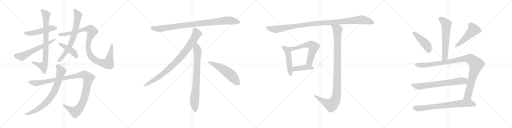
t = 0.00 s
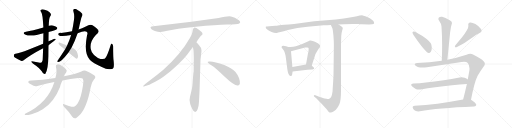
t = 3.92 s
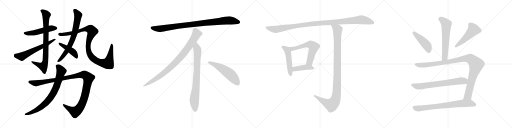
t = 7.85 s
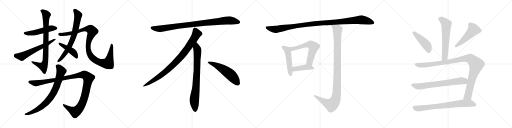
t = 11.77 s
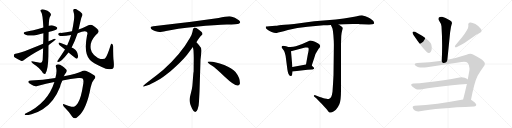
t = 15.69 s
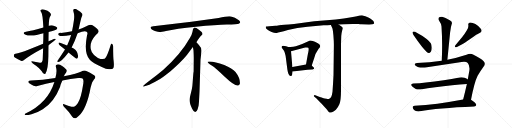
t = 19.61 s

The animated SVG that drew these frames (rendered in a browser with its animation timeline set to each time). Animation: 23 CSS @keyframes rules; one cycle of 19.61 s.

<svg version="1.1" viewBox="0 0 4096 1024" xmlns="http://www.w3.org/2000/svg">
  <g stroke="lightgray" stroke-dasharray="1,1" stroke-width="1" transform="scale(4, 4)">
    <line x1="0" y1="0" x2="256" y2="256"></line>
    <line x1="256" y1="0" x2="0" y2="256"></line>
    <line x1="128" y1="0" x2="128" y2="256"></line>
    <line x1="0" y1="128" x2="256" y2="128"></line>
    <line x1="256" y1="0" x2="512" y2="256"></line>
    <line x1="512" y1="0" x2="256" y2="256"></line>
    <line x1="384" y1="0" x2="384" y2="256"></line>
    <line x1="256" y1="128" x2="512" y2="128"></line>
    <line x1="512" y1="0" x2="768" y2="256"></line>
    <line x1="768" y1="0" x2="512" y2="256"></line>
    <line x1="640" y1="0" x2="640" y2="256"></line>
    <line x1="512" y1="128" x2="768" y2="128"></line>
    <line x1="768" y1="0" x2="1024" y2="256"></line>
    <line x1="1024" y1="0" x2="768" y2="256"></line>
    <line x1="896" y1="0" x2="896" y2="256"></line>
    <line x1="768" y1="128" x2="1024" y2="128"></line>
  </g>
<g transform="scale(1, -1) translate(0, -850)">
   <style type="text/css">
    @keyframes keyframes0 {
      from {
       stroke: black;
       stroke-dashoffset: 506;
       stroke-width: 128;
       }
       62% {
       animation-timing-function: step-end;
       stroke: black;
       stroke-dashoffset: 0;
       stroke-width: 128;
       }
       to {
       stroke: black;
       stroke-width: 1024;
       }
       }
       #make-me-a-hanzi-animation-0 {
         animation: keyframes0 0.661784s both;
         animation-delay: 0.000000s;
         animation-timing-function: linear;
       }
    @keyframes keyframes1 {
      from {
       stroke: black;
       stroke-dashoffset: 820;
       stroke-width: 128;
       }
       73% {
       animation-timing-function: step-end;
       stroke: black;
       stroke-dashoffset: 0;
       stroke-width: 128;
       }
       to {
       stroke: black;
       stroke-width: 1024;
       }
       }
       #make-me-a-hanzi-animation-1 {
         animation: keyframes1 0.917318s both;
         animation-delay: 0.661784s;
         animation-timing-function: linear;
       }
    @keyframes keyframes2 {
      from {
       stroke: black;
       stroke-dashoffset: 610;
       stroke-width: 128;
       }
       67% {
       animation-timing-function: step-end;
       stroke: black;
       stroke-dashoffset: 0;
       stroke-width: 128;
       }
       to {
       stroke: black;
       stroke-width: 1024;
       }
       }
       #make-me-a-hanzi-animation-2 {
         animation: keyframes2 0.746419s both;
         animation-delay: 1.579102s;
         animation-timing-function: linear;
       }
    @keyframes keyframes3 {
      from {
       stroke: black;
       stroke-dashoffset: 711;
       stroke-width: 128;
       }
       70% {
       animation-timing-function: step-end;
       stroke: black;
       stroke-dashoffset: 0;
       stroke-width: 128;
       }
       to {
       stroke: black;
       stroke-width: 1024;
       }
       }
       #make-me-a-hanzi-animation-3 {
         animation: keyframes3 0.828613s both;
         animation-delay: 2.325521s;
         animation-timing-function: linear;
       }
    @keyframes keyframes4 {
      from {
       stroke: black;
       stroke-dashoffset: 1047;
       stroke-width: 128;
       }
       77% {
       animation-timing-function: step-end;
       stroke: black;
       stroke-dashoffset: 0;
       stroke-width: 128;
       }
       to {
       stroke: black;
       stroke-width: 1024;
       }
       }
       #make-me-a-hanzi-animation-4 {
         animation: keyframes4 1.102051s both;
         animation-delay: 3.154134s;
         animation-timing-function: linear;
       }
    @keyframes keyframes5 {
      from {
       stroke: black;
       stroke-dashoffset: 438;
       stroke-width: 128;
       }
       59% {
       animation-timing-function: step-end;
       stroke: black;
       stroke-dashoffset: 0;
       stroke-width: 128;
       }
       to {
       stroke: black;
       stroke-width: 1024;
       }
       }
       #make-me-a-hanzi-animation-5 {
         animation: keyframes5 0.606445s both;
         animation-delay: 4.256185s;
         animation-timing-function: linear;
       }
    @keyframes keyframes6 {
      from {
       stroke: black;
       stroke-dashoffset: 1146;
       stroke-width: 128;
       }
       79% {
       animation-timing-function: step-end;
       stroke: black;
       stroke-dashoffset: 0;
       stroke-width: 128;
       }
       to {
       stroke: black;
       stroke-width: 1024;
       }
       }
       #make-me-a-hanzi-animation-6 {
         animation: keyframes6 1.182617s both;
         animation-delay: 4.862630s;
         animation-timing-function: linear;
       }
    @keyframes keyframes7 {
      from {
       stroke: black;
       stroke-dashoffset: 782;
       stroke-width: 128;
       }
       72% {
       animation-timing-function: step-end;
       stroke: black;
       stroke-dashoffset: 0;
       stroke-width: 128;
       }
       to {
       stroke: black;
       stroke-width: 1024;
       }
       }
       #make-me-a-hanzi-animation-7 {
         animation: keyframes7 0.886393s both;
         animation-delay: 6.045247s;
         animation-timing-function: linear;
       }
    @keyframes keyframes8 {
      from {
       stroke: black;
       stroke-dashoffset: 952;
       stroke-width: 128;
       }
       76% {
       animation-timing-function: step-end;
       stroke: black;
       stroke-dashoffset: 0;
       stroke-width: 128;
       }
       to {
       stroke: black;
       stroke-width: 1024;
       }
       }
       #make-me-a-hanzi-animation-8 {
         animation: keyframes8 1.024740s both;
         animation-delay: 6.931640s;
         animation-timing-function: linear;
       }
    @keyframes keyframes9 {
      from {
       stroke: black;
       stroke-dashoffset: 897;
       stroke-width: 128;
       }
       74% {
       animation-timing-function: step-end;
       stroke: black;
       stroke-dashoffset: 0;
       stroke-width: 128;
       }
       to {
       stroke: black;
       stroke-width: 1024;
       }
       }
       #make-me-a-hanzi-animation-9 {
         animation: keyframes9 0.979980s both;
         animation-delay: 7.956380s;
         animation-timing-function: linear;
       }
    @keyframes keyframes10 {
      from {
       stroke: black;
       stroke-dashoffset: 792;
       stroke-width: 128;
       }
       72% {
       animation-timing-function: step-end;
       stroke: black;
       stroke-dashoffset: 0;
       stroke-width: 128;
       }
       to {
       stroke: black;
       stroke-width: 1024;
       }
       }
       #make-me-a-hanzi-animation-10 {
         animation: keyframes10 0.894531s both;
         animation-delay: 8.936360s;
         animation-timing-function: linear;
       }
    @keyframes keyframes11 {
      from {
       stroke: black;
       stroke-dashoffset: 548;
       stroke-width: 128;
       }
       64% {
       animation-timing-function: step-end;
       stroke: black;
       stroke-dashoffset: 0;
       stroke-width: 128;
       }
       to {
       stroke: black;
       stroke-width: 1024;
       }
       }
       #make-me-a-hanzi-animation-11 {
         animation: keyframes11 0.695964s both;
         animation-delay: 9.830891s;
         animation-timing-function: linear;
       }
    @keyframes keyframes12 {
      from {
       stroke: black;
       stroke-dashoffset: 1119;
       stroke-width: 128;
       }
       78% {
       animation-timing-function: step-end;
       stroke: black;
       stroke-dashoffset: 0;
       stroke-width: 128;
       }
       to {
       stroke: black;
       stroke-width: 1024;
       }
       }
       #make-me-a-hanzi-animation-12 {
         animation: keyframes12 1.160645s both;
         animation-delay: 10.526855s;
         animation-timing-function: linear;
       }
    @keyframes keyframes13 {
      from {
       stroke: black;
       stroke-dashoffset: 495;
       stroke-width: 128;
       }
       62% {
       animation-timing-function: step-end;
       stroke: black;
       stroke-dashoffset: 0;
       stroke-width: 128;
       }
       to {
       stroke: black;
       stroke-width: 1024;
       }
       }
       #make-me-a-hanzi-animation-13 {
         animation: keyframes13 0.652832s both;
         animation-delay: 11.687500s;
         animation-timing-function: linear;
       }
    @keyframes keyframes14 {
      from {
       stroke: black;
       stroke-dashoffset: 610;
       stroke-width: 128;
       }
       67% {
       animation-timing-function: step-end;
       stroke: black;
       stroke-dashoffset: 0;
       stroke-width: 128;
       }
       to {
       stroke: black;
       stroke-width: 1024;
       }
       }
       #make-me-a-hanzi-animation-14 {
         animation: keyframes14 0.746419s both;
         animation-delay: 12.340332s;
         animation-timing-function: linear;
       }
    @keyframes keyframes15 {
      from {
       stroke: black;
       stroke-dashoffset: 421;
       stroke-width: 128;
       }
       58% {
       animation-timing-function: step-end;
       stroke: black;
       stroke-dashoffset: 0;
       stroke-width: 128;
       }
       to {
       stroke: black;
       stroke-width: 1024;
       }
       }
       #make-me-a-hanzi-animation-15 {
         animation: keyframes15 0.592611s both;
         animation-delay: 13.086751s;
         animation-timing-function: linear;
       }
    @keyframes keyframes16 {
      from {
       stroke: black;
       stroke-dashoffset: 1079;
       stroke-width: 128;
       }
       78% {
       animation-timing-function: step-end;
       stroke: black;
       stroke-dashoffset: 0;
       stroke-width: 128;
       }
       to {
       stroke: black;
       stroke-width: 1024;
       }
       }
       #make-me-a-hanzi-animation-16 {
         animation: keyframes16 1.128092s both;
         animation-delay: 13.679362s;
         animation-timing-function: linear;
       }
    @keyframes keyframes17 {
      from {
       stroke: black;
       stroke-dashoffset: 609;
       stroke-width: 128;
       }
       66% {
       animation-timing-function: step-end;
       stroke: black;
       stroke-dashoffset: 0;
       stroke-width: 128;
       }
       to {
       stroke: black;
       stroke-width: 1024;
       }
       }
       #make-me-a-hanzi-animation-17 {
         animation: keyframes17 0.745605s both;
         animation-delay: 14.807454s;
         animation-timing-function: linear;
       }
    @keyframes keyframes18 {
      from {
       stroke: black;
       stroke-dashoffset: 449;
       stroke-width: 128;
       }
       59% {
       animation-timing-function: step-end;
       stroke: black;
       stroke-dashoffset: 0;
       stroke-width: 128;
       }
       to {
       stroke: black;
       stroke-width: 1024;
       }
       }
       #make-me-a-hanzi-animation-18 {
         animation: keyframes18 0.615397s both;
         animation-delay: 15.553059s;
         animation-timing-function: linear;
       }
    @keyframes keyframes19 {
      from {
       stroke: black;
       stroke-dashoffset: 502;
       stroke-width: 128;
       }
       62% {
       animation-timing-function: step-end;
       stroke: black;
       stroke-dashoffset: 0;
       stroke-width: 128;
       }
       to {
       stroke: black;
       stroke-width: 1024;
       }
       }
       #make-me-a-hanzi-animation-19 {
         animation: keyframes19 0.658529s both;
         animation-delay: 16.168456s;
         animation-timing-function: linear;
       }
    @keyframes keyframes20 {
      from {
       stroke: black;
       stroke-dashoffset: 1058;
       stroke-width: 128;
       }
       77% {
       animation-timing-function: step-end;
       stroke: black;
       stroke-dashoffset: 0;
       stroke-width: 128;
       }
       to {
       stroke: black;
       stroke-width: 1024;
       }
       }
       #make-me-a-hanzi-animation-20 {
         animation: keyframes20 1.111003s both;
         animation-delay: 16.826985s;
         animation-timing-function: linear;
       }
    @keyframes keyframes21 {
      from {
       stroke: black;
       stroke-dashoffset: 697;
       stroke-width: 128;
       }
       69% {
       animation-timing-function: step-end;
       stroke: black;
       stroke-dashoffset: 0;
       stroke-width: 128;
       }
       to {
       stroke: black;
       stroke-width: 1024;
       }
       }
       #make-me-a-hanzi-animation-21 {
         animation: keyframes21 0.817220s both;
         animation-delay: 17.937988s;
         animation-timing-function: linear;
       }
    @keyframes keyframes22 {
      from {
       stroke: black;
       stroke-dashoffset: 748;
       stroke-width: 128;
       }
       71% {
       animation-timing-function: step-end;
       stroke: black;
       stroke-dashoffset: 0;
       stroke-width: 128;
       }
       to {
       stroke: black;
       stroke-width: 1024;
       }
       }
       #make-me-a-hanzi-animation-22 {
         animation: keyframes22 0.858724s both;
         animation-delay: 18.755208s;
         animation-timing-function: linear;
       }
</style>
<path d="M 389.0 595.0 Q 402.0 599.0 420.0 603.0 Q 450.0 612.0 454.0 616.0 Q 461.0 623.0 457.0 631.0 Q 450.0 641.0 423.0 647.0 Q 407.0 650.0 390.0 645.0 L 347.0 630.0 Q 257.0 605.0 208.0 596.0 Q 175.0 589.0 200.0 575.0 Q 236.0 557.0 301.0 573.0 Q 322.0 579.0 347.0 584.0 L 389.0 595.0 Z" fill="lightgray"></path> 
<path d="M 388.0 520.0 Q 388.0 557.0 389.0 595.0 L 390.0 645.0 Q 391.0 705.0 401.0 719.0 Q 411.0 732.0 406.0 741.0 Q 400.0 753.0 380.0 764.0 Q 346.0 780.0 333.0 775.0 Q 317.0 771.0 329.0 755.0 Q 342.0 740.0 347.0 630.0 L 347.0 584.0 Q 347.0 533.0 345.0 501.0 L 345.0 465.0 Q 342.0 380.0 341.0 369.0 Q 335.0 344.0 320.0 349.0 Q 304.0 353.0 266.0 359.0 Q 253.0 363.0 250.0 359.0 Q 249.0 353.0 263.0 343.0 Q 318.0 306.0 334.0 280.0 Q 343.0 264.0 352.0 260.0 Q 359.0 257.0 363.0 261.0 Q 385.0 291.0 387.0 402.0 Q 387.0 430.0 388.0 489.0 L 388.0 520.0 Z" fill="lightgray"></path> 
<path d="M 388.0 489.0 Q 446.0 529.0 447.0 538.0 Q 441.0 542.0 430.0 539.0 Q 409.0 530.0 388.0 520.0 L 345.0 501.0 Q 158.0 423.0 123.0 421.0 Q 111.0 418.0 111.0 409.0 Q 110.0 396.0 119.0 390.0 Q 141.0 377.0 172.0 363.0 Q 182.0 362.0 192.0 370.0 Q 240.0 410.0 345.0 465.0 L 388.0 489.0 Z" fill="lightgray"></path> 
<path d="M 573.0 470.0 Q 597.0 516.0 621.0 585.0 L 629.0 615.0 Q 648.0 705.0 654.0 717.0 Q 663.0 729.0 658.0 741.0 Q 645.0 757.0 620.0 771.0 Q 604.0 781.0 593.0 778.0 Q 583.0 774.0 587.0 761.0 Q 597.0 733.0 592.0 692.0 Q 591.0 689.0 591.0 686.0 Q 585.0 641.0 576.0 601.0 L 569.0 571.0 Q 559.0 537.0 537.0 486.0 L 520.0 455.0 L 466.0 372.0 Q 462.0 368.0 459.0 362.0 Q 456.0 353.0 465.0 354.0 Q 489.0 354.0 548.0 431.0 L 573.0 470.0 Z" fill="lightgray"></path> 
<path d="M 621.0 585.0 Q 676.0 607.0 693.0 597.0 Q 705.0 590.0 696.0 567.0 Q 669.0 426.0 717.0 374.0 L 720.0 371.0 Q 742.0 347.0 814.0 315.0 Q 854.0 294.0 880.0 297.0 Q 902.0 297.0 907.0 307.0 Q 914.0 317.0 909.0 364.0 Q 905.0 392.0 905.0 479.0 Q 905.0 494.0 895.0 500.0 Q 891.0 504.0 886.0 492.0 Q 861.0 410.0 846.0 391.0 Q 839.0 373.0 804.0 379.0 Q 779.0 386.0 752.0 411.0 Q 730.0 432.0 726.0 459.0 Q 717.0 516.0 760.0 563.0 Q 767.0 573.0 780.0 583.0 Q 805.0 607.0 752.0 641.0 Q 725.0 660.0 707.0 648.0 Q 688.0 635.0 629.0 615.0 L 576.0 601.0 Q 530.0 592.0 488.0 587.0 Q 472.0 588.0 466.0 581.0 Q 463.0 577.0 470.0 569.0 Q 485.0 554.0 569.0 571.0 L 621.0 585.0 Z" fill="lightgray"></path> 
<path d="M 548.0 431.0 Q 605.0 383.0 612.0 381.0 Q 618.0 381.0 622.0 388.0 Q 629.0 398.0 619.0 427.0 Q 609.0 455.0 573.0 470.0 L 537.0 486.0 Q 497.0 502.0 475.0 510.0 Q 469.0 513.0 468.0 504.0 Q 469.0 495.0 477.0 489.0 L 520.0 455.0 L 548.0 431.0 Z" fill="lightgray"></path> 
<path d="M 499.0 207.0 Q 566.0 220.0 626.0 226.0 Q 657.0 229.0 663.0 220.0 Q 672.0 205.0 664.0 169.0 Q 649.0 67.0 622.0 24.0 Q 601.0 -10.0 572.0 -4.0 Q 544.0 5.0 518.0 15.0 Q 493.0 24.0 510.0 -2.0 Q 556.0 -48.0 578.0 -83.0 Q 596.0 -105.0 615.0 -89.0 Q 681.0 -47.0 717.0 110.0 Q 729.0 188.0 752.0 215.0 Q 767.0 228.0 761.0 241.0 Q 751.0 254.0 695.0 281.0 Q 673.0 291.0 651.0 278.0 Q 620.0 262.0 511.0 240.0 L 443.0 227.0 Q 338.0 209.0 249.0 207.0 Q 230.0 207.0 226.0 197.0 Q 223.0 188.0 250.0 174.0 Q 277.0 155.0 299.0 163.0 Q 369.0 181.0 435.0 194.0 L 499.0 207.0 Z" fill="lightgray"></path> 
<path d="M 435.0 194.0 Q 383.0 25.0 204.0 -58.0 Q 191.0 -65.0 202.0 -70.0 Q 215.0 -73.0 252.0 -64.0 Q 301.0 -51.0 342.0 -24.0 Q 433.0 34.0 481.0 157.0 Q 481.0 167.0 499.0 207.0 L 511.0 240.0 Q 518.0 256.0 529.0 270.0 Q 541.0 286.0 526.0 298.0 Q 511.0 314.0 497.0 322.0 Q 478.0 338.0 458.0 335.0 Q 443.0 334.0 447.0 317.0 Q 459.0 280.0 443.0 227.0 L 435.0 194.0 Z" fill="lightgray"></path> 
<path d="M 1749.0 705.5 L 1531.0 676.5 L 1226.0 639.5 Q 1193.0 636.5 1210.0 618.5 Q 1218.0 611.5 1239.0 602.5 Q 1267.0 594.5 1276.0 593.5 Q 1286.0 592.5 1328.0 601.5 Q 1406.0 620.5 1568.0 636.5 Q 1730.0 651.5 1815.0 653.5 Q 1900.0 655.5 1910.0 660.5 Q 1932.0 670.5 1911.0 687.5 Q 1879.0 714.5 1848.0 718.5 Q 1818.0 722.5 1749.0 705.5 Z" fill="lightgray"></path> 
<path d="M 1571.0 511.5 Q 1599.0 554.5 1606.0 561.5 L 1617.0 571.5 Q 1620.0 574.5 1620.0 580.5 Q 1620.0 585.5 1613.0 593.5 Q 1595.0 610.5 1571.0 625.5 Q 1560.0 630.5 1556.0 629.5 L 1551.0 626.5 Q 1549.0 625.5 1547.0 621.5 Q 1545.0 616.5 1544.0 615.5 L 1540.0 595.5 Q 1537.0 576.5 1519.0 545.5 Q 1447.0 417.5 1307.0 291.5 Q 1258.0 250.5 1203.0 209.5 Q 1149.0 168.5 1147.0 163.5 Q 1140.0 153.5 1157.0 159.5 L 1182.0 167.5 Q 1202.0 172.5 1270.0 211.5 Q 1291.0 222.5 1364.0 280.5 Q 1445.0 348.5 1495.0 409.5 L 1543.0 473.5 L 1571.0 511.5 Z" fill="lightgray"></path> 
<path d="M 1596.0 115.5 L 1604.0 371.5 L 1610.0 423.5 Q 1612.0 439.5 1612.0 446.5 Q 1612.0 467.5 1594.0 485.5 Q 1592.0 490.5 1571.0 511.5 C 1550.0 533.5 1538.0 503.5 1543.0 473.5 L 1548.0 445.5 Q 1550.0 404.5 1550.0 383.5 L 1549.0 277.5 Q 1547.0 271.5 1545.0 241.5 L 1541.0 188.5 Q 1539.0 155.5 1535.0 137.5 L 1520.0 75.5 Q 1512.0 47.5 1521.0 22.5 L 1523.0 13.5 Q 1525.0 7.5 1537.0 -19.5 Q 1550.0 -46.5 1562.0 -45.5 Q 1574.0 -44.5 1581.0 -23.5 L 1589.0 6.5 Q 1592.0 29.5 1593.0 57.5 L 1596.0 115.5 Z" fill="lightgray"></path> 
<path d="M 1661.0 354.5 Q 1664.0 343.5 1694.0 325.5 Q 1724.0 306.5 1800.0 233.5 Q 1877.0 160.5 1904.0 165.5 Q 1914.0 166.5 1919.0 180.5 Q 1923.0 224.5 1884.0 274.5 Q 1859.0 304.5 1794.0 330.5 Q 1711.0 361.5 1673.0 358.5 Q 1660.0 358.5 1661.0 354.5 Z" fill="lightgray"></path> 
<path d="M 2893.0 656.0 L 2950.0 655.0 L 2954.0 654.0 L 2977.0 656.0 Q 2992.0 659.0 2993.0 665.0 Q 2994.0 670.0 2987.0 682.0 Q 2981.0 689.0 2951.0 708.0 Q 2920.0 726.0 2901.0 727.0 Q 2882.0 728.0 2855.0 720.0 Q 2827.0 712.0 2687.0 694.0 L 2514.0 680.0 L 2352.0 659.0 Q 2258.0 652.0 2234.0 648.0 Q 2210.0 644.0 2203.0 644.0 L 2154.0 641.0 Q 2130.0 639.0 2128.0 638.0 Q 2126.0 636.0 2126.0 631.0 Q 2126.0 625.0 2138.0 614.0 Q 2149.0 603.0 2173.0 594.0 Q 2197.0 585.0 2214.0 587.0 Q 2230.0 589.0 2303.0 610.0 Q 2376.0 630.0 2460.0 636.0 L 2589.0 648.0 L 2619.0 649.0 Q 2641.0 649.0 2647.0 650.0 L 2709.0 654.0 L 2752.0 656.0 Q 2792.0 660.0 2871.0 658.0 Q 2879.0 656.0 2893.0 656.0 Z" fill="lightgray"></path> 
<path d="M 2306.0 475.0 L 2289.0 480.0 Q 2276.0 484.0 2266.0 484.0 Q 2255.0 484.0 2254.0 479.0 Q 2252.0 473.0 2253.0 471.0 L 2273.0 443.0 Q 2279.0 433.0 2285.0 402.0 L 2299.0 294.0 Q 2307.0 239.0 2326.0 242.0 Q 2334.0 243.0 2336.0 249.0 L 2341.0 278.0 L 2339.0 314.0 L 2328.0 441.0 C 2326.0 469.0 2326.0 469.0 2306.0 475.0 Z" fill="lightgray"></path> 
<path d="M 2494.0 326.0 L 2519.0 402.0 Q 2524.0 422.0 2538.0 442.0 L 2549.0 460.0 Q 2558.0 470.0 2560.0 475.0 Q 2567.0 487.0 2546.0 502.0 Q 2515.0 522.0 2502.0 523.0 Q 2487.0 528.0 2479.0 526.0 Q 2470.0 523.0 2449.0 512.0 Q 2383.0 480.0 2346.0 477.0 Q 2309.0 474.0 2306.0 475.0 C 2276.0 475.0 2299.0 434.0 2328.0 441.0 L 2441.0 470.0 Q 2453.0 470.0 2458.0 471.0 Q 2463.0 471.0 2466.0 468.0 Q 2470.0 467.0 2469.0 451.0 Q 2467.0 434.0 2463.0 419.0 L 2448.0 334.0 C 2443.0 304.0 2485.0 298.0 2494.0 326.0 Z" fill="lightgray"></path> 
<path d="M 2505.0 314.0 L 2494.0 326.0 C 2481.0 340.0 2478.0 339.0 2448.0 334.0 L 2339.0 314.0 C 2309.0 309.0 2311.0 274.0 2341.0 278.0 L 2460.0 292.0 Q 2482.0 295.0 2494.0 295.0 Q 2505.0 294.0 2509.0 298.0 Q 2514.0 300.0 2513.0 305.0 Q 2512.0 310.0 2505.0 314.0 Z" fill="lightgray"></path> 
<path d="M 2647.0 650.0 L 2657.0 628.0 Q 2662.0 620.0 2667.0 570.0 Q 2671.0 519.0 2671.0 492.0 L 2668.0 249.0 Q 2665.0 187.0 2660.0 117.0 Q 2655.0 85.0 2650.0 76.0 Q 2644.0 66.0 2634.0 60.0 Q 2628.0 57.0 2612.0 60.0 Q 2595.0 61.0 2589.0 64.0 Q 2582.0 66.0 2538.0 82.0 L 2523.0 88.0 Q 2516.0 91.0 2512.0 87.0 Q 2508.0 82.0 2513.0 79.0 L 2532.0 62.0 L 2567.0 27.0 Q 2569.0 26.0 2593.0 -2.0 Q 2617.0 -27.0 2624.0 -37.0 Q 2630.0 -48.0 2636.0 -50.0 Q 2641.0 -52.0 2656.0 -47.0 Q 2671.0 -42.0 2687.0 -27.0 Q 2702.0 -12.0 2715.0 17.0 Q 2728.0 45.0 2728.0 126.0 L 2728.0 500.0 L 2730.0 563.0 Q 2733.0 592.0 2738.0 608.0 Q 2743.0 624.0 2742.0 626.0 Q 2742.0 632.0 2729.0 641.0 L 2709.0 654.0 C 2684.0 670.0 2635.0 677.0 2647.0 650.0 Z" fill="lightgray"></path> 
<path d="M 3579.0 372.0 L 3601.0 592.0 L 3608.0 636.0 Q 3612.0 653.0 3615.0 663.0 Q 3616.0 665.0 3616.0 667.0 Q 3616.0 679.0 3598.0 689.0 Q 3561.0 710.0 3537.0 716.0 Q 3533.0 717.0 3529.0 717.0 Q 3518.0 717.0 3511.0 710.0 Q 3507.0 705.0 3507.0 699.0 Q 3507.0 693.0 3512.0 686.0 Q 3532.0 657.0 3532.0 639.0 Q 3537.0 566.0 3537.0 487.0 Q 3537.0 428.0 3534.0 365.0 C 3533.0 335.0 3576.0 342.0 3579.0 372.0 Z" fill="lightgray"></path> 
<path d="M 3301.0 594.0 Q 3300.0 592.0 3300.0 590.0 Q 3300.0 583.0 3308.0 571.0 Q 3378.0 468.0 3414.0 435.0 Q 3422.0 427.0 3430.0 427.0 Q 3434.0 427.0 3438.0 429.0 Q 3454.0 436.0 3454.0 468.0 L 3454.0 472.0 Q 3452.0 495.0 3446.0 504.0 Q 3435.0 520.0 3413.0 538.0 Q 3380.0 566.0 3320.0 597.0 Q 3314.0 599.0 3310.0 599.0 Q 3303.0 599.0 3301.0 594.0 Z" fill="lightgray"></path> 
<path d="M 3837.0 586.0 Q 3853.0 594.0 3853.0 605.0 Q 3853.0 611.0 3848.0 619.0 Q 3833.0 640.0 3803.0 658.0 Q 3779.0 671.0 3764.0 671.0 L 3759.0 671.0 Q 3746.0 668.0 3746.0 657.0 L 3746.0 652.0 Q 3747.0 648.0 3747.0 643.0 Q 3747.0 627.0 3735.0 608.0 Q 3716.0 576.0 3698.0 554.0 L 3643.0 488.0 Q 3639.0 481.0 3639.0 477.0 Q 3639.0 472.0 3647.0 472.0 L 3652.0 472.0 Q 3708.0 502.0 3738.0 523.0 L 3785.0 555.0 Q 3809.0 573.0 3837.0 586.0 Z" fill="lightgray"></path> 
<path d="M 3693.0 355.0 Q 3704.0 357.0 3712.0 357.0 Q 3733.0 357.0 3742.0 346.0 Q 3756.0 329.0 3756.0 303.0 Q 3756.0 295.0 3755.0 286.0 L 3742.0 215.0 L 3735.0 179.0 Q 3720.0 112.0 3705.0 55.0 C 3697.0 26.0 3762.0 23.0 3768.0 52.0 Q 3796.0 196.0 3821.0 244.0 Q 3844.0 283.0 3868.0 316.0 Q 3879.0 328.0 3879.0 340.0 Q 3879.0 351.0 3869.0 361.0 Q 3850.0 382.0 3784.0 415.0 Q 3774.0 420.0 3762.0 420.0 Q 3748.0 420.0 3732.0 413.0 Q 3651.0 387.0 3579.0 372.0 L 3534.0 365.0 Q 3436.0 350.0 3336.0 347.0 Q 3317.0 346.0 3317.0 335.0 L 3317.0 334.0 Q 3320.0 322.0 3342.0 315.0 Q 3359.0 310.0 3382.0 310.0 Q 3397.0 310.0 3415.0 312.0 L 3693.0 355.0 Z" fill="lightgray"></path> 
<path d="M 3742.0 215.0 L 3741.0 216.0 Q 3733.0 222.0 3717.0 228.0 Q 3705.0 232.0 3692.0 232.0 Q 3684.0 232.0 3676.0 231.0 Q 3613.0 218.0 3550.0 209.0 Q 3474.0 197.0 3407.0 191.0 Q 3358.0 185.0 3306.0 182.0 Q 3289.0 180.0 3289.0 172.0 Q 3289.0 167.0 3298.0 159.0 Q 3311.0 148.0 3326.0 139.0 Q 3336.0 134.0 3350.0 134.0 Q 3357.0 134.0 3364.0 135.0 Q 3473.0 153.0 3617.0 168.0 Q 3681.0 176.0 3735.0 179.0 C 3765.0 181.0 3767.0 199.0 3742.0 215.0 Z" fill="lightgray"></path> 
<path d="M 3705.0 55.0 Q 3488.0 14.0 3317.0 4.0 Q 3301.0 3.0 3301.0 -6.0 Q 3301.0 -12.0 3306.0 -21.0 Q 3315.0 -34.0 3327.0 -38.0 Q 3336.0 -41.0 3346.0 -41.0 Q 3352.0 -41.0 3359.0 -40.0 Q 3498.0 -13.0 3793.0 -1.0 Q 3809.0 1.0 3810.0 11.0 L 3810.0 12.0 Q 3810.0 24.0 3771.0 50.0 L 3768.0 52.0 C 3751.0 64.0 3734.0 61.0 3705.0 55.0 Z" fill="lightgray"></path> 
      <clipPath id="make-me-a-hanzi-clip-0">
      <path d="M 389.0 595.0 Q 402.0 599.0 420.0 603.0 Q 450.0 612.0 454.0 616.0 Q 461.0 623.0 457.0 631.0 Q 450.0 641.0 423.0 647.0 Q 407.0 650.0 390.0 645.0 L 347.0 630.0 Q 257.0 605.0 208.0 596.0 Q 175.0 589.0 200.0 575.0 Q 236.0 557.0 301.0 573.0 Q 322.0 579.0 347.0 584.0 L 389.0 595.0 Z" fill="lightgray"></path>
      </clipPath>
      <path clip-path="url(#make-me-a-hanzi-clip-0)" d="M 201.0 587.0 L 220.0 583.0 L 272.0 588.0 L 401.0 623.0 L 446.0 625.0 " fill="none" id="make-me-a-hanzi-animation-0" stroke-dasharray="378 756" stroke-linecap="round"></path>

      <clipPath id="make-me-a-hanzi-clip-1">
      <path d="M 388.0 520.0 Q 388.0 557.0 389.0 595.0 L 390.0 645.0 Q 391.0 705.0 401.0 719.0 Q 411.0 732.0 406.0 741.0 Q 400.0 753.0 380.0 764.0 Q 346.0 780.0 333.0 775.0 Q 317.0 771.0 329.0 755.0 Q 342.0 740.0 347.0 630.0 L 347.0 584.0 Q 347.0 533.0 345.0 501.0 L 345.0 465.0 Q 342.0 380.0 341.0 369.0 Q 335.0 344.0 320.0 349.0 Q 304.0 353.0 266.0 359.0 Q 253.0 363.0 250.0 359.0 Q 249.0 353.0 263.0 343.0 Q 318.0 306.0 334.0 280.0 Q 343.0 264.0 352.0 260.0 Q 359.0 257.0 363.0 261.0 Q 385.0 291.0 387.0 402.0 Q 387.0 430.0 388.0 489.0 L 388.0 520.0 Z" fill="lightgray"></path>
      </clipPath>
      <path clip-path="url(#make-me-a-hanzi-clip-1)" d="M 334.0 764.0 L 353.0 753.0 L 370.0 729.0 L 365.0 369.0 L 347.0 320.0 L 254.0 357.0 " fill="none" id="make-me-a-hanzi-animation-1" stroke-dasharray="692 1384" stroke-linecap="round"></path>

      <clipPath id="make-me-a-hanzi-clip-2">
      <path d="M 388.0 489.0 Q 446.0 529.0 447.0 538.0 Q 441.0 542.0 430.0 539.0 Q 409.0 530.0 388.0 520.0 L 345.0 501.0 Q 158.0 423.0 123.0 421.0 Q 111.0 418.0 111.0 409.0 Q 110.0 396.0 119.0 390.0 Q 141.0 377.0 172.0 363.0 Q 182.0 362.0 192.0 370.0 Q 240.0 410.0 345.0 465.0 L 388.0 489.0 Z" fill="lightgray"></path>
      </clipPath>
      <path clip-path="url(#make-me-a-hanzi-clip-2)" d="M 124.0 408.0 L 174.0 399.0 L 315.0 472.0 L 393.0 505.0 L 443.0 537.0 " fill="none" id="make-me-a-hanzi-animation-2" stroke-dasharray="482 964" stroke-linecap="round"></path>

      <clipPath id="make-me-a-hanzi-clip-3">
      <path d="M 573.0 470.0 Q 597.0 516.0 621.0 585.0 L 629.0 615.0 Q 648.0 705.0 654.0 717.0 Q 663.0 729.0 658.0 741.0 Q 645.0 757.0 620.0 771.0 Q 604.0 781.0 593.0 778.0 Q 583.0 774.0 587.0 761.0 Q 597.0 733.0 592.0 692.0 Q 591.0 689.0 591.0 686.0 Q 585.0 641.0 576.0 601.0 L 569.0 571.0 Q 559.0 537.0 537.0 486.0 L 520.0 455.0 L 466.0 372.0 Q 462.0 368.0 459.0 362.0 Q 456.0 353.0 465.0 354.0 Q 489.0 354.0 548.0 431.0 L 573.0 470.0 Z" fill="lightgray"></path>
      </clipPath>
      <path clip-path="url(#make-me-a-hanzi-clip-3)" d="M 597.0 767.0 L 625.0 730.0 L 592.0 567.0 L 570.0 509.0 L 528.0 432.0 L 467.0 362.0 " fill="none" id="make-me-a-hanzi-animation-3" stroke-dasharray="583 1166" stroke-linecap="round"></path>

      <clipPath id="make-me-a-hanzi-clip-4">
      <path d="M 621.0 585.0 Q 676.0 607.0 693.0 597.0 Q 705.0 590.0 696.0 567.0 Q 669.0 426.0 717.0 374.0 L 720.0 371.0 Q 742.0 347.0 814.0 315.0 Q 854.0 294.0 880.0 297.0 Q 902.0 297.0 907.0 307.0 Q 914.0 317.0 909.0 364.0 Q 905.0 392.0 905.0 479.0 Q 905.0 494.0 895.0 500.0 Q 891.0 504.0 886.0 492.0 Q 861.0 410.0 846.0 391.0 Q 839.0 373.0 804.0 379.0 Q 779.0 386.0 752.0 411.0 Q 730.0 432.0 726.0 459.0 Q 717.0 516.0 760.0 563.0 Q 767.0 573.0 780.0 583.0 Q 805.0 607.0 752.0 641.0 Q 725.0 660.0 707.0 648.0 Q 688.0 635.0 629.0 615.0 L 576.0 601.0 Q 530.0 592.0 488.0 587.0 Q 472.0 588.0 466.0 581.0 Q 463.0 577.0 470.0 569.0 Q 485.0 554.0 569.0 571.0 L 621.0 585.0 Z" fill="lightgray"></path>
      </clipPath>
      <path clip-path="url(#make-me-a-hanzi-clip-4)" d="M 474.0 577.0 L 535.0 578.0 L 627.0 599.0 L 660.0 613.0 L 724.0 616.0 L 738.0 601.0 L 712.0 533.0 L 705.0 497.0 L 713.0 426.0 L 748.0 380.0 L 781.0 359.0 L 817.0 347.0 L 865.0 344.0 L 884.0 414.0 L 894.0 492.0 " fill="none" id="make-me-a-hanzi-animation-4" stroke-dasharray="919 1838" stroke-linecap="round"></path>

      <clipPath id="make-me-a-hanzi-clip-5">
      <path d="M 548.0 431.0 Q 605.0 383.0 612.0 381.0 Q 618.0 381.0 622.0 388.0 Q 629.0 398.0 619.0 427.0 Q 609.0 455.0 573.0 470.0 L 537.0 486.0 Q 497.0 502.0 475.0 510.0 Q 469.0 513.0 468.0 504.0 Q 469.0 495.0 477.0 489.0 L 520.0 455.0 L 548.0 431.0 Z" fill="lightgray"></path>
      </clipPath>
      <path clip-path="url(#make-me-a-hanzi-clip-5)" d="M 476.0 502.0 L 581.0 437.0 L 603.0 413.0 L 614.0 389.0 " fill="none" id="make-me-a-hanzi-animation-5" stroke-dasharray="310 620" stroke-linecap="round"></path>

      <clipPath id="make-me-a-hanzi-clip-6">
      <path d="M 499.0 207.0 Q 566.0 220.0 626.0 226.0 Q 657.0 229.0 663.0 220.0 Q 672.0 205.0 664.0 169.0 Q 649.0 67.0 622.0 24.0 Q 601.0 -10.0 572.0 -4.0 Q 544.0 5.0 518.0 15.0 Q 493.0 24.0 510.0 -2.0 Q 556.0 -48.0 578.0 -83.0 Q 596.0 -105.0 615.0 -89.0 Q 681.0 -47.0 717.0 110.0 Q 729.0 188.0 752.0 215.0 Q 767.0 228.0 761.0 241.0 Q 751.0 254.0 695.0 281.0 Q 673.0 291.0 651.0 278.0 Q 620.0 262.0 511.0 240.0 L 443.0 227.0 Q 338.0 209.0 249.0 207.0 Q 230.0 207.0 226.0 197.0 Q 223.0 188.0 250.0 174.0 Q 277.0 155.0 299.0 163.0 Q 369.0 181.0 435.0 194.0 L 499.0 207.0 Z" fill="lightgray"></path>
      </clipPath>
      <path clip-path="url(#make-me-a-hanzi-clip-6)" d="M 235.0 195.0 L 277.0 185.0 L 301.0 186.0 L 649.0 251.0 L 670.0 253.0 L 690.0 245.0 L 707.0 220.0 L 685.0 106.0 L 662.0 32.0 L 632.0 -20.0 L 600.0 -43.0 L 511.0 8.0 " fill="none" id="make-me-a-hanzi-animation-6" stroke-dasharray="1018 2036" stroke-linecap="round"></path>

      <clipPath id="make-me-a-hanzi-clip-7">
      <path d="M 435.0 194.0 Q 383.0 25.0 204.0 -58.0 Q 191.0 -65.0 202.0 -70.0 Q 215.0 -73.0 252.0 -64.0 Q 301.0 -51.0 342.0 -24.0 Q 433.0 34.0 481.0 157.0 Q 481.0 167.0 499.0 207.0 L 511.0 240.0 Q 518.0 256.0 529.0 270.0 Q 541.0 286.0 526.0 298.0 Q 511.0 314.0 497.0 322.0 Q 478.0 338.0 458.0 335.0 Q 443.0 334.0 447.0 317.0 Q 459.0 280.0 443.0 227.0 L 435.0 194.0 Z" fill="lightgray"></path>
      </clipPath>
      <path clip-path="url(#make-me-a-hanzi-clip-7)" d="M 458.0 323.0 L 477.0 305.0 L 490.0 280.0 L 453.0 159.0 L 410.0 78.0 L 356.0 16.0 L 303.0 -24.0 L 241.0 -55.0 L 207.0 -65.0 " fill="none" id="make-me-a-hanzi-animation-7" stroke-dasharray="654 1308" stroke-linecap="round"></path>

      <clipPath id="make-me-a-hanzi-clip-8">
      <path d="M 1749.0 705.5 L 1531.0 676.5 L 1226.0 639.5 Q 1193.0 636.5 1210.0 618.5 Q 1218.0 611.5 1239.0 602.5 Q 1267.0 594.5 1276.0 593.5 Q 1286.0 592.5 1328.0 601.5 Q 1406.0 620.5 1568.0 636.5 Q 1730.0 651.5 1815.0 653.5 Q 1900.0 655.5 1910.0 660.5 Q 1932.0 670.5 1911.0 687.5 Q 1879.0 714.5 1848.0 718.5 Q 1818.0 722.5 1749.0 705.5 Z" fill="lightgray"></path>
      </clipPath>
      <path clip-path="url(#make-me-a-hanzi-clip-8)" d="M 1218.0 628.5 L 1240.0 621.5 L 1297.0 621.5 L 1526.0 654.5 L 1809.0 685.5 L 1848.0 686.5 L 1908.0 674.5 " fill="none" id="make-me-a-hanzi-animation-8" stroke-dasharray="824 1648" stroke-linecap="round"></path>

      <clipPath id="make-me-a-hanzi-clip-9">
      <path d="M 1571.0 511.5 Q 1599.0 554.5 1606.0 561.5 L 1617.0 571.5 Q 1620.0 574.5 1620.0 580.5 Q 1620.0 585.5 1613.0 593.5 Q 1595.0 610.5 1571.0 625.5 Q 1560.0 630.5 1556.0 629.5 L 1551.0 626.5 Q 1549.0 625.5 1547.0 621.5 Q 1545.0 616.5 1544.0 615.5 L 1540.0 595.5 Q 1537.0 576.5 1519.0 545.5 Q 1447.0 417.5 1307.0 291.5 Q 1258.0 250.5 1203.0 209.5 Q 1149.0 168.5 1147.0 163.5 Q 1140.0 153.5 1157.0 159.5 L 1182.0 167.5 Q 1202.0 172.5 1270.0 211.5 Q 1291.0 222.5 1364.0 280.5 Q 1445.0 348.5 1495.0 409.5 L 1543.0 473.5 L 1571.0 511.5 Z" fill="lightgray"></path>
      </clipPath>
      <path clip-path="url(#make-me-a-hanzi-clip-9)" d="M 1561.0 616.5 L 1574.0 579.5 L 1570.0 570.5 L 1524.0 496.5 L 1444.0 391.5 L 1342.0 290.5 L 1287.0 246.5 L 1152.0 162.5 " fill="none" id="make-me-a-hanzi-animation-9" stroke-dasharray="769 1538" stroke-linecap="round"></path>

      <clipPath id="make-me-a-hanzi-clip-10">
      <path d="M 1596.0 115.5 L 1604.0 371.5 L 1610.0 423.5 Q 1612.0 439.5 1612.0 446.5 Q 1612.0 467.5 1594.0 485.5 Q 1592.0 490.5 1571.0 511.5 C 1550.0 533.5 1538.0 503.5 1543.0 473.5 L 1548.0 445.5 Q 1550.0 404.5 1550.0 383.5 L 1549.0 277.5 Q 1547.0 271.5 1545.0 241.5 L 1541.0 188.5 Q 1539.0 155.5 1535.0 137.5 L 1520.0 75.5 Q 1512.0 47.5 1521.0 22.5 L 1523.0 13.5 Q 1525.0 7.5 1537.0 -19.5 Q 1550.0 -46.5 1562.0 -45.5 Q 1574.0 -44.5 1581.0 -23.5 L 1589.0 6.5 Q 1592.0 29.5 1593.0 57.5 L 1596.0 115.5 Z" fill="lightgray"></path>
      </clipPath>
      <path clip-path="url(#make-me-a-hanzi-clip-10)" d="M 1572.0 500.5 L 1573.0 466.5 L 1580.0 448.5 L 1576.0 289.5 L 1568.0 154.5 L 1554.0 45.5 L 1562.0 -32.5 " fill="none" id="make-me-a-hanzi-animation-10" stroke-dasharray="664 1328" stroke-linecap="round"></path>

      <clipPath id="make-me-a-hanzi-clip-11">
      <path d="M 1661.0 354.5 Q 1664.0 343.5 1694.0 325.5 Q 1724.0 306.5 1800.0 233.5 Q 1877.0 160.5 1904.0 165.5 Q 1914.0 166.5 1919.0 180.5 Q 1923.0 224.5 1884.0 274.5 Q 1859.0 304.5 1794.0 330.5 Q 1711.0 361.5 1673.0 358.5 Q 1660.0 358.5 1661.0 354.5 Z" fill="lightgray"></path>
      </clipPath>
      <path clip-path="url(#make-me-a-hanzi-clip-11)" d="M 1668.0 353.5 L 1711.0 337.5 L 1816.0 275.5 L 1864.0 232.5 L 1900.0 184.5 " fill="none" id="make-me-a-hanzi-animation-11" stroke-dasharray="420 840" stroke-linecap="round"></path>

      <clipPath id="make-me-a-hanzi-clip-12">
      <path d="M 2893.0 656.0 L 2950.0 655.0 L 2954.0 654.0 L 2977.0 656.0 Q 2992.0 659.0 2993.0 665.0 Q 2994.0 670.0 2987.0 682.0 Q 2981.0 689.0 2951.0 708.0 Q 2920.0 726.0 2901.0 727.0 Q 2882.0 728.0 2855.0 720.0 Q 2827.0 712.0 2687.0 694.0 L 2514.0 680.0 L 2352.0 659.0 Q 2258.0 652.0 2234.0 648.0 Q 2210.0 644.0 2203.0 644.0 L 2154.0 641.0 Q 2130.0 639.0 2128.0 638.0 Q 2126.0 636.0 2126.0 631.0 Q 2126.0 625.0 2138.0 614.0 Q 2149.0 603.0 2173.0 594.0 Q 2197.0 585.0 2214.0 587.0 Q 2230.0 589.0 2303.0 610.0 Q 2376.0 630.0 2460.0 636.0 L 2589.0 648.0 L 2619.0 649.0 Q 2641.0 649.0 2647.0 650.0 L 2709.0 654.0 L 2752.0 656.0 Q 2792.0 660.0 2871.0 658.0 Q 2879.0 656.0 2893.0 656.0 Z" fill="lightgray"></path>
      </clipPath>
      <path clip-path="url(#make-me-a-hanzi-clip-12)" d="M 2133.0 633.0 L 2153.0 623.0 L 2208.0 615.0 L 2406.0 649.0 L 2895.0 692.0 L 2985.0 667.0 " fill="none" id="make-me-a-hanzi-animation-12" stroke-dasharray="991 1982" stroke-linecap="round"></path>

      <clipPath id="make-me-a-hanzi-clip-13">
      <path d="M 2306.0 475.0 L 2289.0 480.0 Q 2276.0 484.0 2266.0 484.0 Q 2255.0 484.0 2254.0 479.0 Q 2252.0 473.0 2253.0 471.0 L 2273.0 443.0 Q 2279.0 433.0 2285.0 402.0 L 2299.0 294.0 Q 2307.0 239.0 2326.0 242.0 Q 2334.0 243.0 2336.0 249.0 L 2341.0 278.0 L 2339.0 314.0 L 2328.0 441.0 C 2326.0 469.0 2326.0 469.0 2306.0 475.0 Z" fill="lightgray"></path>
      </clipPath>
      <path clip-path="url(#make-me-a-hanzi-clip-13)" d="M 2263.0 474.0 L 2292.0 455.0 L 2304.0 431.0 L 2324.0 255.0 " fill="none" id="make-me-a-hanzi-animation-13" stroke-dasharray="367 734" stroke-linecap="round"></path>

      <clipPath id="make-me-a-hanzi-clip-14">
      <path d="M 2494.0 326.0 L 2519.0 402.0 Q 2524.0 422.0 2538.0 442.0 L 2549.0 460.0 Q 2558.0 470.0 2560.0 475.0 Q 2567.0 487.0 2546.0 502.0 Q 2515.0 522.0 2502.0 523.0 Q 2487.0 528.0 2479.0 526.0 Q 2470.0 523.0 2449.0 512.0 Q 2383.0 480.0 2346.0 477.0 Q 2309.0 474.0 2306.0 475.0 C 2276.0 475.0 2299.0 434.0 2328.0 441.0 L 2441.0 470.0 Q 2453.0 470.0 2458.0 471.0 Q 2463.0 471.0 2466.0 468.0 Q 2470.0 467.0 2469.0 451.0 Q 2467.0 434.0 2463.0 419.0 L 2448.0 334.0 C 2443.0 304.0 2485.0 298.0 2494.0 326.0 Z" fill="lightgray"></path>
      </clipPath>
      <path clip-path="url(#make-me-a-hanzi-clip-14)" d="M 2319.0 470.0 L 2325.0 463.0 L 2360.0 463.0 L 2466.0 494.0 L 2488.0 493.0 L 2500.0 484.0 L 2509.0 475.0 L 2508.0 467.0 L 2477.0 354.0 L 2457.0 340.0 " fill="none" id="make-me-a-hanzi-animation-14" stroke-dasharray="482 964" stroke-linecap="round"></path>

      <clipPath id="make-me-a-hanzi-clip-15">
      <path d="M 2505.0 314.0 L 2494.0 326.0 C 2481.0 340.0 2478.0 339.0 2448.0 334.0 L 2339.0 314.0 C 2309.0 309.0 2311.0 274.0 2341.0 278.0 L 2460.0 292.0 Q 2482.0 295.0 2494.0 295.0 Q 2505.0 294.0 2509.0 298.0 Q 2514.0 300.0 2513.0 305.0 Q 2512.0 310.0 2505.0 314.0 Z" fill="lightgray"></path>
      </clipPath>
      <path clip-path="url(#make-me-a-hanzi-clip-15)" d="M 2348.0 284.0 L 2366.0 301.0 L 2413.0 308.0 L 2484.0 312.0 L 2504.0 305.0 " fill="none" id="make-me-a-hanzi-animation-15" stroke-dasharray="293 586" stroke-linecap="round"></path>

      <clipPath id="make-me-a-hanzi-clip-16">
      <path d="M 2647.0 650.0 L 2657.0 628.0 Q 2662.0 620.0 2667.0 570.0 Q 2671.0 519.0 2671.0 492.0 L 2668.0 249.0 Q 2665.0 187.0 2660.0 117.0 Q 2655.0 85.0 2650.0 76.0 Q 2644.0 66.0 2634.0 60.0 Q 2628.0 57.0 2612.0 60.0 Q 2595.0 61.0 2589.0 64.0 Q 2582.0 66.0 2538.0 82.0 L 2523.0 88.0 Q 2516.0 91.0 2512.0 87.0 Q 2508.0 82.0 2513.0 79.0 L 2532.0 62.0 L 2567.0 27.0 Q 2569.0 26.0 2593.0 -2.0 Q 2617.0 -27.0 2624.0 -37.0 Q 2630.0 -48.0 2636.0 -50.0 Q 2641.0 -52.0 2656.0 -47.0 Q 2671.0 -42.0 2687.0 -27.0 Q 2702.0 -12.0 2715.0 17.0 Q 2728.0 45.0 2728.0 126.0 L 2728.0 500.0 L 2730.0 563.0 Q 2733.0 592.0 2738.0 608.0 Q 2743.0 624.0 2742.0 626.0 Q 2742.0 632.0 2729.0 641.0 L 2709.0 654.0 C 2684.0 670.0 2635.0 677.0 2647.0 650.0 Z" fill="lightgray"></path>
      </clipPath>
      <path clip-path="url(#make-me-a-hanzi-clip-16)" d="M 2655.0 647.0 L 2700.0 611.0 L 2696.0 149.0 L 2687.0 63.0 L 2676.0 37.0 L 2651.0 11.0 L 2594.0 35.0 L 2518.0 84.0 " fill="none" id="make-me-a-hanzi-animation-16" stroke-dasharray="951 1902" stroke-linecap="round"></path>

      <clipPath id="make-me-a-hanzi-clip-17">
      <path d="M 3579.0 372.0 L 3601.0 592.0 L 3608.0 636.0 Q 3612.0 653.0 3615.0 663.0 Q 3616.0 665.0 3616.0 667.0 Q 3616.0 679.0 3598.0 689.0 Q 3561.0 710.0 3537.0 716.0 Q 3533.0 717.0 3529.0 717.0 Q 3518.0 717.0 3511.0 710.0 Q 3507.0 705.0 3507.0 699.0 Q 3507.0 693.0 3512.0 686.0 Q 3532.0 657.0 3532.0 639.0 Q 3537.0 566.0 3537.0 487.0 Q 3537.0 428.0 3534.0 365.0 C 3533.0 335.0 3576.0 342.0 3579.0 372.0 Z" fill="lightgray"></path>
      </clipPath>
      <path clip-path="url(#make-me-a-hanzi-clip-17)" d="M 3524.0 699.0 L 3571.0 658.0 L 3559.0 398.0 L 3541.0 373.0 " fill="none" id="make-me-a-hanzi-animation-17" stroke-dasharray="481 962" stroke-linecap="round"></path>

      <clipPath id="make-me-a-hanzi-clip-18">
      <path d="M 3301.0 594.0 Q 3300.0 592.0 3300.0 590.0 Q 3300.0 583.0 3308.0 571.0 Q 3378.0 468.0 3414.0 435.0 Q 3422.0 427.0 3430.0 427.0 Q 3434.0 427.0 3438.0 429.0 Q 3454.0 436.0 3454.0 468.0 L 3454.0 472.0 Q 3452.0 495.0 3446.0 504.0 Q 3435.0 520.0 3413.0 538.0 Q 3380.0 566.0 3320.0 597.0 Q 3314.0 599.0 3310.0 599.0 Q 3303.0 599.0 3301.0 594.0 Z" fill="lightgray"></path>
      </clipPath>
      <path clip-path="url(#make-me-a-hanzi-clip-18)" d="M 3309.0 590.0 L 3414.0 488.0 L 3430.0 444.0 " fill="none" id="make-me-a-hanzi-animation-18" stroke-dasharray="321 642" stroke-linecap="round"></path>

      <clipPath id="make-me-a-hanzi-clip-19">
      <path d="M 3837.0 586.0 Q 3853.0 594.0 3853.0 605.0 Q 3853.0 611.0 3848.0 619.0 Q 3833.0 640.0 3803.0 658.0 Q 3779.0 671.0 3764.0 671.0 L 3759.0 671.0 Q 3746.0 668.0 3746.0 657.0 L 3746.0 652.0 Q 3747.0 648.0 3747.0 643.0 Q 3747.0 627.0 3735.0 608.0 Q 3716.0 576.0 3698.0 554.0 L 3643.0 488.0 Q 3639.0 481.0 3639.0 477.0 Q 3639.0 472.0 3647.0 472.0 L 3652.0 472.0 Q 3708.0 502.0 3738.0 523.0 L 3785.0 555.0 Q 3809.0 573.0 3837.0 586.0 Z" fill="lightgray"></path>
      </clipPath>
      <path clip-path="url(#make-me-a-hanzi-clip-19)" d="M 3760.0 657.0 L 3781.0 631.0 L 3787.0 611.0 L 3720.0 540.0 L 3647.0 480.0 " fill="none" id="make-me-a-hanzi-animation-19" stroke-dasharray="374 748" stroke-linecap="round"></path>

      <clipPath id="make-me-a-hanzi-clip-20">
      <path d="M 3693.0 355.0 Q 3704.0 357.0 3712.0 357.0 Q 3733.0 357.0 3742.0 346.0 Q 3756.0 329.0 3756.0 303.0 Q 3756.0 295.0 3755.0 286.0 L 3742.0 215.0 L 3735.0 179.0 Q 3720.0 112.0 3705.0 55.0 C 3697.0 26.0 3762.0 23.0 3768.0 52.0 Q 3796.0 196.0 3821.0 244.0 Q 3844.0 283.0 3868.0 316.0 Q 3879.0 328.0 3879.0 340.0 Q 3879.0 351.0 3869.0 361.0 Q 3850.0 382.0 3784.0 415.0 Q 3774.0 420.0 3762.0 420.0 Q 3748.0 420.0 3732.0 413.0 Q 3651.0 387.0 3579.0 372.0 L 3534.0 365.0 Q 3436.0 350.0 3336.0 347.0 Q 3317.0 346.0 3317.0 335.0 L 3317.0 334.0 Q 3320.0 322.0 3342.0 315.0 Q 3359.0 310.0 3382.0 310.0 Q 3397.0 310.0 3415.0 312.0 L 3693.0 355.0 Z" fill="lightgray"></path>
      </clipPath>
      <path clip-path="url(#make-me-a-hanzi-clip-20)" d="M 3328.0 335.0 L 3363.0 329.0 L 3407.0 331.0 L 3575.0 354.0 L 3732.0 384.0 L 3774.0 374.0 L 3810.0 331.0 L 3778.0 230.0 L 3746.0 90.0 L 3713.0 61.0 " fill="none" id="make-me-a-hanzi-animation-20" stroke-dasharray="930 1860" stroke-linecap="round"></path>

      <clipPath id="make-me-a-hanzi-clip-21">
      <path d="M 3742.0 215.0 L 3741.0 216.0 Q 3733.0 222.0 3717.0 228.0 Q 3705.0 232.0 3692.0 232.0 Q 3684.0 232.0 3676.0 231.0 Q 3613.0 218.0 3550.0 209.0 Q 3474.0 197.0 3407.0 191.0 Q 3358.0 185.0 3306.0 182.0 Q 3289.0 180.0 3289.0 172.0 Q 3289.0 167.0 3298.0 159.0 Q 3311.0 148.0 3326.0 139.0 Q 3336.0 134.0 3350.0 134.0 Q 3357.0 134.0 3364.0 135.0 Q 3473.0 153.0 3617.0 168.0 Q 3681.0 176.0 3735.0 179.0 C 3765.0 181.0 3767.0 199.0 3742.0 215.0 Z" fill="lightgray"></path>
      </clipPath>
      <path clip-path="url(#make-me-a-hanzi-clip-21)" d="M 3300.0 170.0 L 3339.0 160.0 L 3381.0 162.0 L 3736.0 210.0 " fill="none" id="make-me-a-hanzi-animation-21" stroke-dasharray="569 1138" stroke-linecap="round"></path>

      <clipPath id="make-me-a-hanzi-clip-22">
      <path d="M 3705.0 55.0 Q 3488.0 14.0 3317.0 4.0 Q 3301.0 3.0 3301.0 -6.0 Q 3301.0 -12.0 3306.0 -21.0 Q 3315.0 -34.0 3327.0 -38.0 Q 3336.0 -41.0 3346.0 -41.0 Q 3352.0 -41.0 3359.0 -40.0 Q 3498.0 -13.0 3793.0 -1.0 Q 3809.0 1.0 3810.0 11.0 L 3810.0 12.0 Q 3810.0 24.0 3771.0 50.0 L 3768.0 52.0 C 3751.0 64.0 3734.0 61.0 3705.0 55.0 Z" fill="lightgray"></path>
      </clipPath>
      <path clip-path="url(#make-me-a-hanzi-clip-22)" d="M 3314.0 -9.0 L 3331.0 -17.0 L 3360.0 -17.0 L 3711.0 25.0 L 3765.0 24.0 L 3800.0 12.0 " fill="none" id="make-me-a-hanzi-animation-22" stroke-dasharray="620 1240" stroke-linecap="round"></path>

</g>
</svg>
